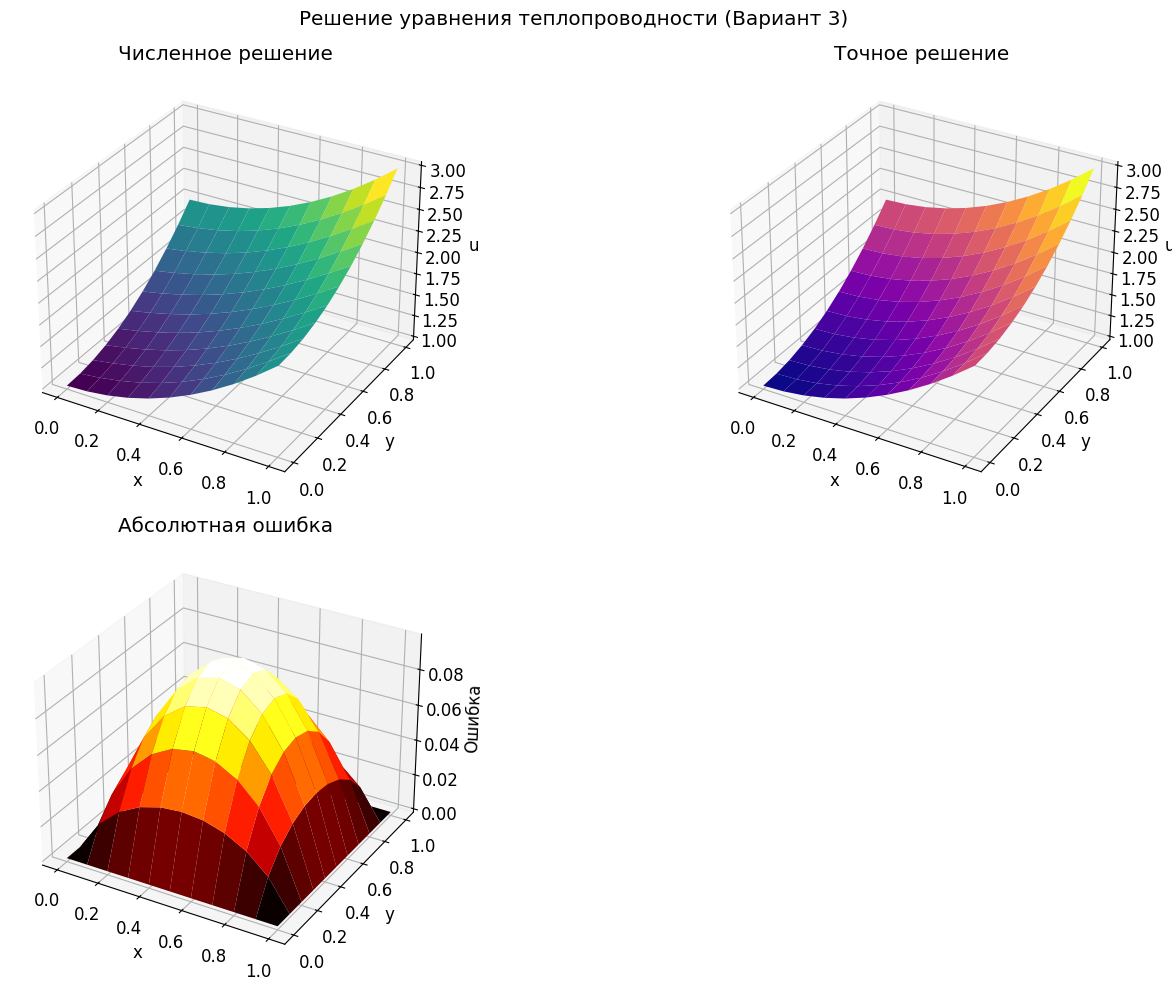

Write the Python code that produced this figure.
import numpy as np
import matplotlib.pyplot as plt
from matplotlib import cm
import matplotlib as mpl

mpl.rcParams['font.family'] = 'DejaVu Sans'
plt.rcParams['font.size'] = 12


def exact_solution(x, y, t, solution_type=3):
    return t + x ** 2 + y ** 2


def source_term(x, y, t, solution_type=3):
    return 1 - 4  # ∂u/∂t = Δu + f => 1 = (2 + 2) + f => f = -3


def fractional_step_method(solution_type=3, nx=10, ny=10, T=1.0, nt=100):
    lx, ly = 1.0, 1.0
    hx = lx / nx
    hy = ly / ny
    x = np.linspace(0, lx, nx + 1)
    y = np.linspace(0, ly, ny + 1)
    dt = T / nt

    Lambda1 = 1 / hx ** 2
    Lambda2 = 1 / hy ** 2

    error_list = []

    # Начальное условие
    v = np.zeros((ny + 1, nx + 1))
    for i in range(ny + 1):
        for j in range(nx + 1):
            v[i, j] = exact_solution(x[j], y[i], 0, solution_type)

    for n in range(nt):
        t_n = n * dt
        t_np1 = (n + 1) * dt

        # Первый дробный шаг: n → n+1/2 по x
        v_half = np.zeros_like(v)
        for i in range(1, ny):
            a = np.zeros(nx + 1)
            b = np.ones(nx + 1)
            c = np.zeros(nx + 1)
            d = np.zeros(nx + 1)

            for j in range(1, nx):
                phi = source_term(x[j], y[i], t_n, solution_type)
                a[j] = -dt * Lambda1 / 2
                b[j] = 1 + dt * Lambda1
                c[j] = -dt * Lambda1 / 2

                d[j] = v[i, j] + dt / 2 * (
                        Lambda1 * (v[i, j + 1] - 2 * v[i, j] + v[i, j - 1]) +
                        Lambda2 * (v[i + 1, j] - 2 * v[i, j] + v[i - 1, j]) + phi
                )

            # Граничные условия по x
            b[0], d[0] = 1, exact_solution(0, y[i], t_np1, solution_type)
            b[nx], d[nx] = 1, exact_solution(lx, y[i], t_np1, solution_type)

            v_half[i, :] = tridiagonal_solver(a, b, c, d, nx + 1)

        # Граничные условия по y для промежуточного решения
        for j in range(nx + 1):
            v_half[0, j] = exact_solution(x[j], 0, t_np1, solution_type)
            v_half[ny, j] = exact_solution(x[j], ly, t_np1, solution_type)

        # Второй дробный шаг: n+1/2 → n+1 по y
        v_new = np.zeros_like(v)
        for j in range(1, nx):
            a = np.zeros(ny + 1)
            b = np.ones(ny + 1)
            c = np.zeros(ny + 1)
            d = np.zeros(ny + 1)

            for i in range(1, ny):
                a[i] = -dt * Lambda2 / 2
                b[i] = 1 + dt * Lambda2
                c[i] = -dt * Lambda2 / 2

                d[i] = v_half[i, j] + dt / 2 * (
                        Lambda1 * (v_half[i, j + 1] - 2 * v_half[i, j] + v_half[i, j - 1]) +
                        Lambda2 * (v_half[i + 1, j] - 2 * v_half[i, j] + v_half[i - 1, j]) +
                        source_term(x[j], y[i], t_np1, solution_type)
                )

            # Граничные условия по y
            b[0], d[0] = 1, exact_solution(x[j], 0, t_np1, solution_type)
            b[ny], d[ny] = 1, exact_solution(x[j], ly, t_np1, solution_type)

            v_new[:, j] = tridiagonal_solver(a, b, c, d, ny + 1)

        # Граничные условия по x для окончательного решения
        for i in range(ny + 1):
            v_new[i, 0] = exact_solution(0, y[i], t_np1, solution_type)
            v_new[i, nx] = exact_solution(lx, y[i], t_np1, solution_type)

        v = v_new.copy()

        # Вычисление точного решения и ошибки на текущем шаге
        t_np1 = (n + 1) * dt
        u_ex = np.zeros_like(v)
        for i in range(ny + 1):
            for j in range(nx + 1):
                u_ex[i, j] = exact_solution(x[j], y[i], t_np1, solution_type)

        l2_err, _ = calculate_error(v, u_ex)
        error_list.append((t_np1, l2_err))  # сохраняем время и ошибку

    # Точное решение в конечный момент времени
    u_exact = np.zeros_like(v)
    for i in range(ny + 1):
        for j in range(nx + 1):
            u_exact[i, j] = exact_solution(x[j], y[i], T, solution_type)

    return x, y, v, u_exact, error_list


def tridiagonal_solver(a, b, c, d, n):
    # Прямой ход
    for i in range(1, n):
        m = a[i] / b[i - 1]
        b[i] -= m * c[i - 1]
        d[i] -= m * d[i - 1]

    # Обратный ход
    x = np.zeros(n)
    x[-1] = d[-1] / b[-1]
    for i in range(n - 2, -1, -1):
        x[i] = (d[i] - c[i] * x[i + 1]) / b[i]

    return x


def calculate_error(u_numerical, u_exact):
    """Вычисление ошибок"""
    diff = u_numerical - u_exact
    l2_error = np.sqrt(np.mean(diff ** 2))
    max_error = np.max(np.abs(diff))
    return l2_error, max_error


def plot_solution(x, y, u_numerical, u_exact, solution_type=3):
    """Визуализация результатов"""
    X, Y = np.meshgrid(x, y)

    fig = plt.figure(figsize=(15, 10))

    # Численное решение
    ax1 = fig.add_subplot(221, projection='3d')
    ax1.plot_surface(X, Y, u_numerical, cmap=cm.viridis)
    ax1.set_title('Численное решение')
    ax1.set_xlabel('x')
    ax1.set_ylabel('y')
    ax1.set_zlabel('u')

    # Точное решение
    ax2 = fig.add_subplot(222, projection='3d')
    ax2.plot_surface(X, Y, u_exact, cmap=cm.plasma)
    ax2.set_title('Точное решение')
    ax2.set_xlabel('x')
    ax2.set_ylabel('y')
    ax2.set_zlabel('u')

    # Ошибка
    ax3 = fig.add_subplot(223, projection='3d')
    error = np.abs(u_numerical - u_exact)
    ax3.plot_surface(X, Y, error, cmap=cm.hot)
    ax3.set_title('Абсолютная ошибка')
    ax3.set_xlabel('x')
    ax3.set_ylabel('y')
    ax3.set_zlabel('Ошибка')

    # Срез по середине области
    # ax4 = fig.add_subplot(224)
    # mid_idx = len(y) // 2
    # ax4.plot(x, u_numerical[mid_idx, :], 'b-', label='Численное')
    # ax4.plot(x, u_exact[mid_idx, :], 'r--', label='Точное')
    # ax4.set_title(f'Срез при y = {y[mid_idx]:.2f}')
    # ax4.legend()
    # ax4.grid(True)

    plt.suptitle(f'Решение уравнения теплопроводности (Вариант {solution_type})')
    plt.tight_layout()
    return fig


nx, ny = 10, 10
T = 1.0
nt = 4000

# Решение задачи
x, y, u_num, u_exact, error_list = fractional_step_method(solution_type=3, nx=nx, ny=ny, T=T, nt=nt)



# Проверка граничных условий
def check_boundaries(u, x, y, t, solution_type):
    errors = []
    # Проверка границ по x (j=0 и j=nx)
    for i in range(ny + 1):
        computed = u[i, 0]
        exact = exact_solution(x[0], y[i], t, solution_type)
        errors.append(abs(computed - exact))

        computed = u[i, -1]
        exact = exact_solution(x[-1], y[i], t, solution_type)
        errors.append(abs(computed - exact))

    # Проверка границ по y (i=0 и i=ny)
    for j in range(nx + 1):
        computed = u[0, j]
        exact = exact_solution(x[j], y[0], t, solution_type)
        errors.append(abs(computed - exact))

        computed = u[-1, j]
        exact = exact_solution(x[j], y[-1], t, solution_type)
        errors.append(abs(computed - exact))

    return max(errors)


max_boundary_error = check_boundaries(u_num, x, y, T, 3)
print(f"Максимальная ошибка на границе: {max_boundary_error:.2e} (~{max_boundary_error:.5f})")

# Вычисление ошибок
l2_err, max_err = calculate_error(u_num, u_exact)
print(f"Ошибка L2: {l2_err:.2e} (~{l2_err:.5f})")
print(f"Максимальная ошибка: {max_err:.2e} (~{max_err:.5f})")

# Вывод ошибок по времени
print("\nОшибки L2 через каждые 100 временных шагов:")
for i, (t, err) in enumerate(error_list):
    if i % 100 == 0:
        print(f"t = {t:.5f}, L2-ошибка = {err:.5e}")

# Визуализация
fig = plot_solution(x, y, u_num, u_exact)
plt.show()